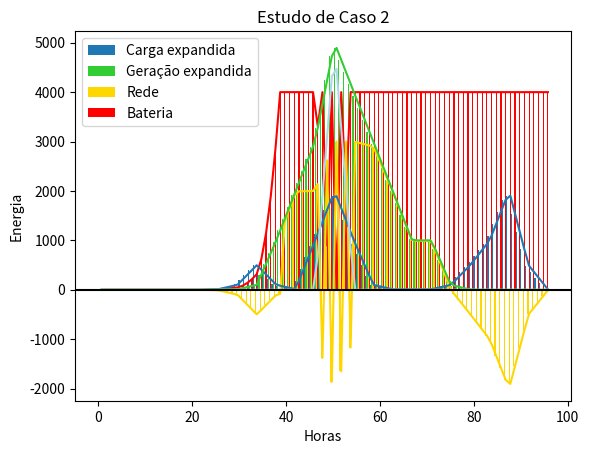

Write Python code to recreate this figure.
from matplotlib import pyplot as plt
import numpy as np

Horas = [i for i in np.linspace(0, 23.75, 96)]
Carga = [0, 0, 0, 0, 0, 0, 10, 100, 500, 100, 10, 1000, 2000, 1000, 100, 10, 10, 10, 100, 500, 1000, 2000, 500, 10]
GerSolar = [0, 0, 0, 0, 0, 0, 5, 10, 100, 1000, 2000, 3000, 5000, 4000, 3000, 2000, 1000, 1000, 100, 5, 0, 0, 0, 0]
CargaVE =  [0, 0, 0, 0, 0, 0, 0, 0, 0, 0, 0, 0, 5000, 0, 0, 0, 0, 0, 0, 0, 0, 0, 0, 0]
Rede = [i - i for i in Horas]
Bateria = [i - i for i in Horas]
MaxBateria = 4000
HorarioVE = 12

# Interpolação
Carga = np.interp(np.linspace(0, len(Carga) - 1, 96), range(len(Carga)), Carga)
GerSolar = np.interp(np.linspace(0, len(GerSolar) - 1, 96), range(len(GerSolar)), GerSolar)
CargaVE = np.interp(np.linspace(0, len(CargaVE) - 1, 96), range(len(CargaVE)), CargaVE)

# Contrle da Micro Rede
for i in range(96):
    eRest = Carga[i] - GerSolar[i] # Energia que sobrará caso vá para carga

    if CargaVE[i]>0:
            Bateria[i] = Bateria[i-1] - CargaVE[i]# Descarrega bateria na carga
            Rede[i] = -eRest
    if Bateria[i-1] == MaxBateria: #or GerSolar[i] < Carga[i]: # Verifica se a bateria está cheia
        if eRest > 0: # Carga não está atendida
            Rede[i]= -eRest # Compra energia da rede para carga
        else: # Carga atendida e bateria cheia
            Rede[i] = -eRest # Vende Energia Restante pra Rede
        if CargaVE[i] <= 0 :
            Bateria[i] = Bateria[i-1] # Salva estado de carga da bateria
    else: # Bateria não está cheia
        Bateria[i] = Bateria[i-1] + GerSolar[i]  # Geração alimenta a bateria
        Rede[i] = -Carga[i] # Rede alimenta a carga

            # Controlador da bateria
    if Bateria[i] > MaxBateria:
        Bateria[i] = MaxBateria # Estado Máximo
    elif Bateria[i] < 0:
        Bateria[i] = 0 # Estado Mínimo


# Plotagem do Gráfico
plt.bar([i for i in range(len(Horas))], Carga, label='Carga expandida',width=0.25)
plt.bar([i + 0.25 for i in range(len(Horas))], GerSolar, label='Geração expandida', color='limegreen',width=0.25)
plt.bar([i + 0.5 for i in range(len(Horas))], Rede, label='Rede', color='gold',width=0.25)
plt.bar([i + 0.75 for i in range(len(Horas))], Bateria, label='Bateria', color='red',width=0.25)
plt.plot([i + 0.75 for i in range(len(Horas))], Bateria, color = 'red')
plt.plot([i + 0.75 for i in range(len(Horas))], Rede, color = 'gold')
plt.plot([i + 0.75 for i in range(len(Horas))], Carga)
plt.plot([i + 0.75 for i in range(len(Horas))], GerSolar, color = 'limegreen')
plt.plot([i + 0.75 for i in range(len(Horas))], CargaVE, color = 'lightblue')
plt.axhline(0, color='black', linestyle='-')
plt.xlabel("Horas")
plt.ylabel("Energia")
plt.title("Estudo de Caso 2")
plt.grid(color="grey", linestyle="-", linewidth=0.001)
plt.legend()
plt.show()